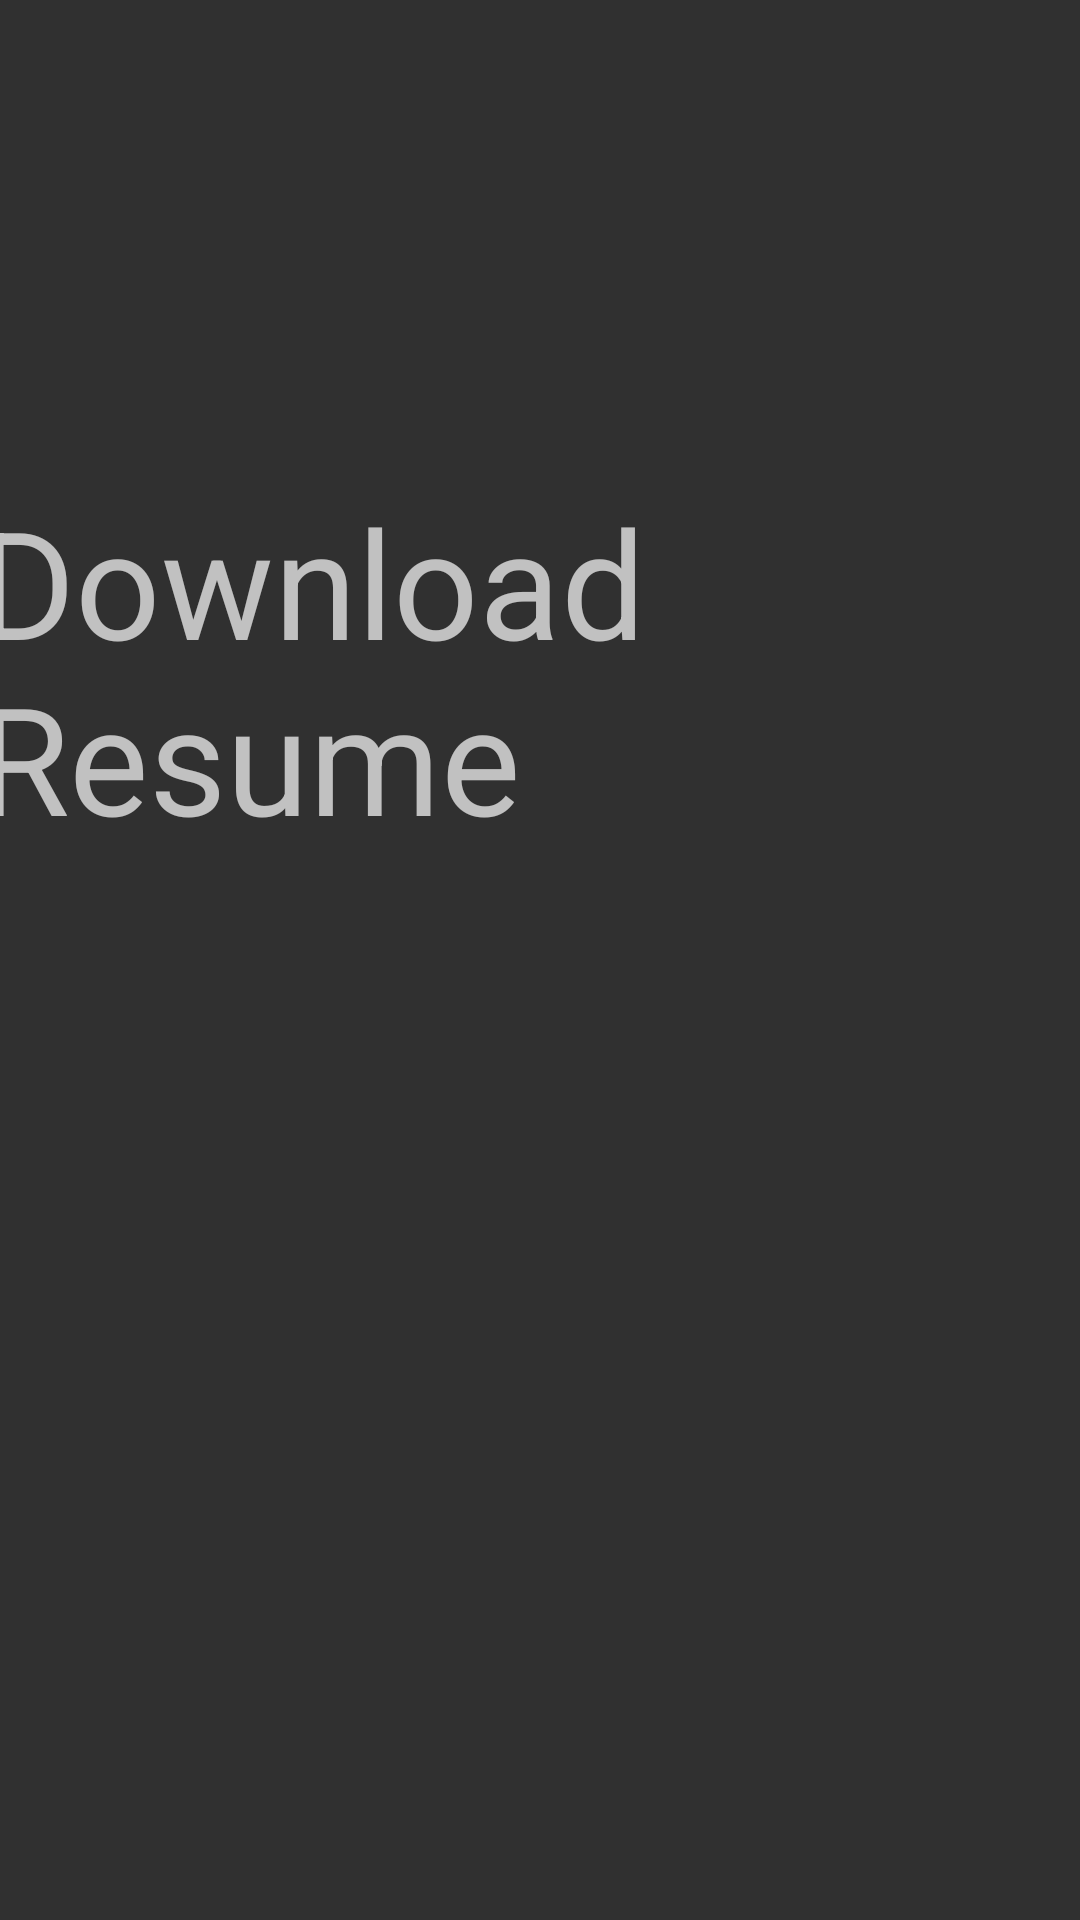

Layout XML and referenced resources for this Android screen:
<!-- AndroidManifest.xml: application theme Theme.StudentPlacementApp -->
<!-- res/layout/activity_admin_downloadresume.xml -->
<?xml version="1.0" encoding="utf-8"?>
<androidx.constraintlayout.widget.ConstraintLayout xmlns:android="http://schemas.android.com/apk/res/android"
    xmlns:app="http://schemas.android.com/apk/res-auto"
    xmlns:tools="http://schemas.android.com/tools"
    android:layout_width="match_parent"
    android:layout_height="match_parent"
    tools:context=".AdminDownloadresume">

    <TextView
        android:id="@+id/textView11"
        android:layout_width="376dp"
        android:layout_height="150dp"
        android:text="Download Resume"
        android:textSize="50dp"
        app:layout_constraintBottom_toBottomOf="parent"
        app:layout_constraintEnd_toEndOf="parent"
        app:layout_constraintStart_toStartOf="parent"
        app:layout_constraintTop_toTopOf="parent"
        app:layout_constraintVertical_bias="0.327" />

</androidx.constraintlayout.widget.ConstraintLayout>
<!-- resources referenced by this layout -->
<resources>
  <style name="Theme.StudentPlacementApp" parent="Theme.AppCompat.NoActionBar">
          
          <item name="colorPrimary">@color/purple_500</item>
          <item name="colorPrimaryVariant">@color/purple_700</item>
          <item name="colorOnPrimary">@color/white</item>
          
          <item name="colorSecondary">@color/teal_200</item>
          <item name="colorSecondaryVariant">@color/teal_700</item>
          <item name="colorOnSecondary">@color/black</item>
          
          <item name="android:statusBarColor" tools:targetApi="l">?attr/colorPrimaryVariant</item>
          
      </style>
  <!-- not gathered from this repository: default colours our renderer supplied (Android Studio template values) -->
  <color name="purple_500">#FF6200EE</color>
  <color name="purple_700">#FF3700B3</color>
  <color name="teal_200">#FF03DAC5</color>
  <color name="teal_700">#FF018786</color>
  <color name="black">#FF000000</color>
  <color name="white">#FFFFFFFF</color>
</resources>
